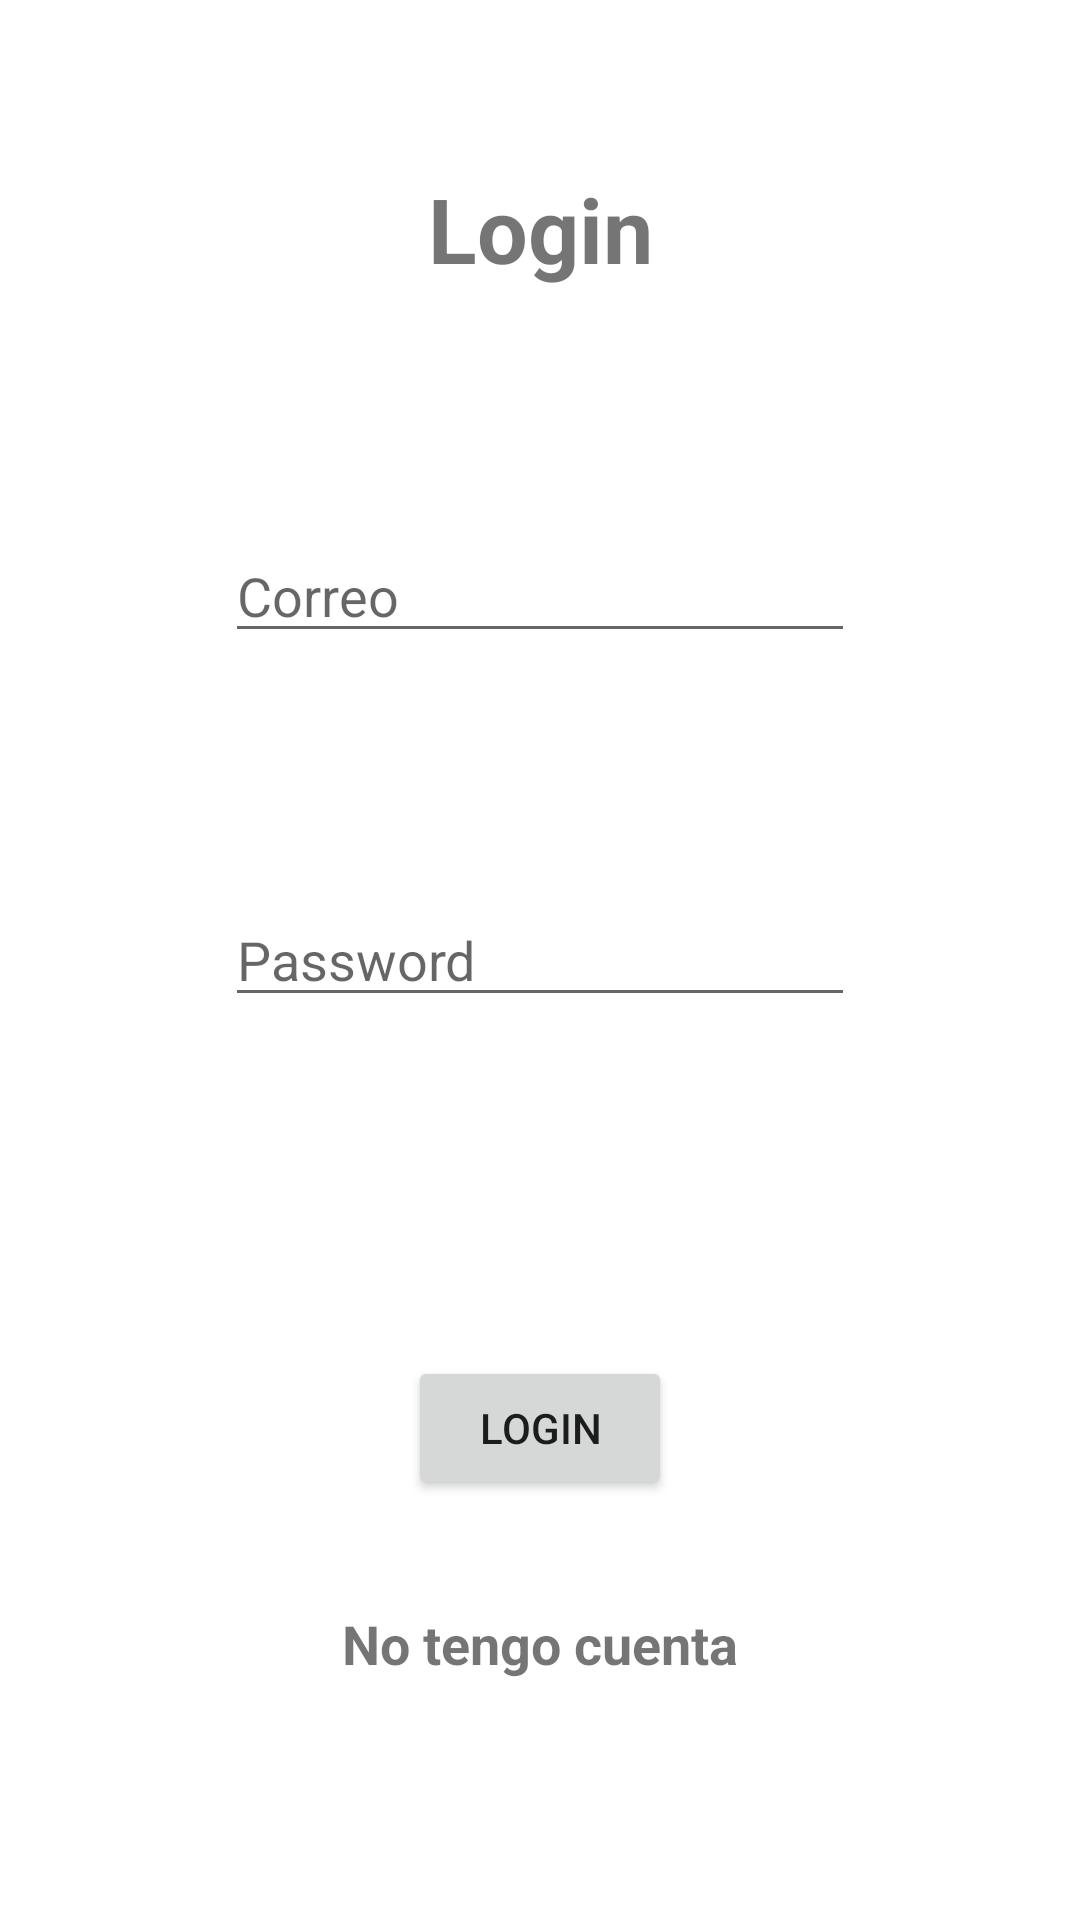

Produce the Android XML layout that renders to this screen, including the resource entries it uses.
<!-- AndroidManifest.xml: application theme Theme.SEM15_Dulcey_Ecosistemas -->
<!-- res/layout/activity_login.xml -->
<?xml version="1.0" encoding="utf-8"?>
<androidx.constraintlayout.widget.ConstraintLayout xmlns:android="http://schemas.android.com/apk/res/android"
    xmlns:app="http://schemas.android.com/apk/res-auto"
    xmlns:tools="http://schemas.android.com/tools"
    android:layout_width="match_parent"
    android:layout_height="match_parent"
    tools:context=".LoginActivity">

    <androidx.constraintlayout.widget.ConstraintLayout
        android:layout_width="match_parent"
        android:layout_height="match_parent"
        android:layout_marginStart="10dp"
        android:layout_marginLeft="10dp"
        android:layout_marginTop="40dp"
        android:layout_marginEnd="10dp"
        android:layout_marginRight="10dp"
        android:layout_marginBottom="40dp"
        app:layout_constraintBottom_toBottomOf="parent"
        app:layout_constraintEnd_toEndOf="parent"
        app:layout_constraintStart_toStartOf="parent"
        app:layout_constraintTop_toTopOf="parent">

        <TextView
            android:id="@+id/textView2"
            android:layout_width="wrap_content"
            android:layout_height="wrap_content"
            android:layout_marginTop="16dp"
            android:text="Login"
            android:textSize="30sp"
            android:textStyle="bold"
            app:layout_constraintEnd_toEndOf="parent"
            app:layout_constraintStart_toStartOf="parent"
            app:layout_constraintTop_toTopOf="parent" />

        <EditText
            android:id="@+id/logEmail"
            android:layout_width="wrap_content"
            android:layout_height="wrap_content"
            android:layout_marginTop="80dp"
            android:ems="10"
            android:hint="Correo"
            android:inputType="textPersonName"
            app:layout_constraintEnd_toEndOf="parent"
            app:layout_constraintStart_toStartOf="parent"
            app:layout_constraintTop_toBottomOf="@+id/textView2" />

        <EditText
            android:id="@+id/logPassword"
            android:layout_width="wrap_content"
            android:layout_height="wrap_content"
            android:layout_marginTop="80dp"
            android:ems="10"
            android:hint="Password"
            android:inputType="textPersonName"
            app:layout_constraintEnd_toEndOf="parent"
            app:layout_constraintStart_toStartOf="parent"
            app:layout_constraintTop_toBottomOf="@+id/logEmail" />

        <Button
            android:id="@+id/loginBtn"
            android:layout_width="wrap_content"
            android:layout_height="wrap_content"
            android:layout_marginBottom="100dp"
            android:text="Login"
            app:layout_constraintBottom_toBottomOf="parent"
            app:layout_constraintEnd_toEndOf="parent"
            app:layout_constraintStart_toStartOf="parent" />

        <TextView
            android:id="@+id/toRegLink"
            android:layout_width="wrap_content"
            android:layout_height="wrap_content"
            android:layout_marginBottom="40dp"
            android:text="No tengo cuenta"
            android:textSize="18sp"
            android:textStyle="bold"
            app:layout_constraintBottom_toBottomOf="parent"
            app:layout_constraintEnd_toEndOf="parent"
            app:layout_constraintStart_toStartOf="parent" />
    </androidx.constraintlayout.widget.ConstraintLayout>
</androidx.constraintlayout.widget.ConstraintLayout>
<!-- resources referenced by this layout -->
<resources>
  <style name="Theme.SEM15_Dulcey_Ecosistemas" parent="Theme.MaterialComponents.DayNight.DarkActionBar">
          
          <item name="colorPrimary">@color/purple_500</item>
          <item name="colorPrimaryVariant">@color/purple_700</item>
          <item name="colorOnPrimary">@color/white</item>
          
          <item name="colorSecondary">@color/teal_200</item>
          <item name="colorSecondaryVariant">@color/teal_700</item>
          <item name="colorOnSecondary">@color/black</item>
          
          <item name="android:statusBarColor" tools:targetApi="l">?attr/colorPrimaryVariant</item>
          
      </style>
  <!-- not gathered from this repository: default colours our renderer supplied (Android Studio template values) -->
  <color name="purple_500">#FF6200EE</color>
  <color name="purple_700">#FF3700B3</color>
  <color name="teal_200">#FF03DAC5</color>
  <color name="teal_700">#FF018786</color>
  <color name="black">#FF000000</color>
  <color name="white">#FFFFFFFF</color>
</resources>
